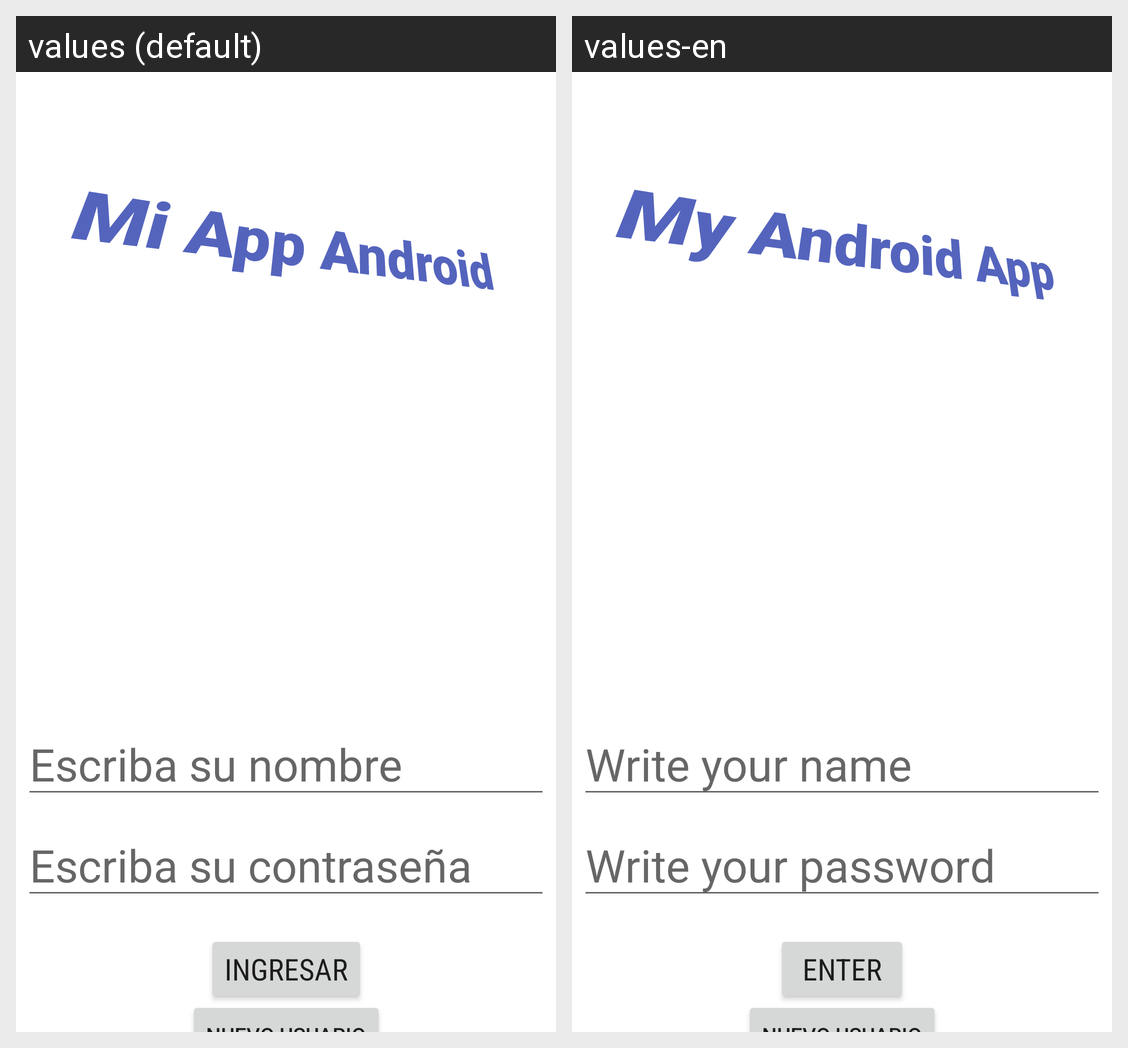

Translations of the strings shown on this Android screen, per locale in the grid:
Android screen res/layout/activity_login.xml rendered under 2 locales, left to right: values (default), values-en. Device: Nexus 5 (rendered at 1080×1920; each locale shown at half size, 540×960, under a caption strip naming it); theme Theme.HolaMundo05.
Strings drawn on this screen, with the default value and each locale's value (text and hints the layout hard-codes, and strings that could not be matched under every locale, appear in the picture but are not listed):

login_title
  values: Mi App Android
  values-en: My Android App

name_hint
  values: Escriba su nombre
  values-en: Write your name

hint_password
  values: Escriba su contraseña
  values-en: Write your password

enter
  values: Ingresar
  values-en: Enter
